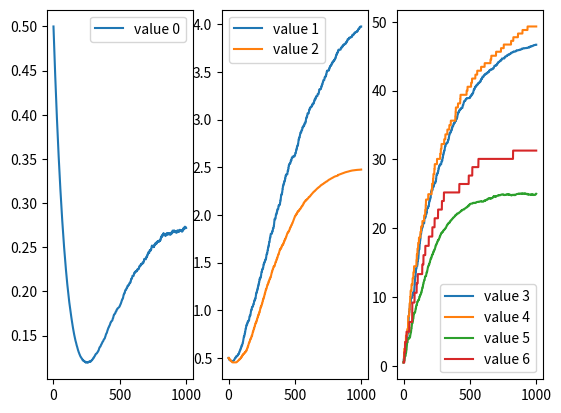

Generate this figure with matplotlib:
import numpy as np
import matplotlib.pyplot as plt

n_trials = 1000

v_init = 0.5

p_reward = [0.0, 0.0, 0.0, 50, 100, 25, 150]

alpha = 0.01
gamma = 0.1
epsilon = 0.2

v = np.zeros((7, n_trials))
v[:, 0] = v_init


for i in range(0, n_trials - 1):

    s_trace = np.zeros(3)

    # step 0
    s = 0
    act = [1, 2]
    sm = np.exp(v[act, i]) / np.sum(np.exp(v[act, i]))
    a = (np.random.uniform() < sm[0]).astype(int)
    sprime = act[a]
    r = 0
    v[s, i + 1] = v[s, i] + alpha * (r + gamma * v[sprime, i] - v[s, i])
    s_trace[1] = sprime

    # step 1
    s = sprime
    act = [3, 4] if s == 1 else [5, 6]
    sm = np.exp(v[act, i]) / np.sum(np.exp(v[act, i]))
    a = (np.random.uniform() < sm[0]).astype(int)
    sprime = act[a]
    r = 0
    v[s, i + 1] = v[s, i] + alpha * (r + gamma * v[sprime, i] - v[s, i])
    s_trace[2] = sprime

    # step 2
    s = sprime
    r = np.random.normal(p_reward[sprime], 2)
    v[s, i + 1] = v[s, i] + alpha * (r - v[s, i])

    nots = np.setdiff1d(np.arange(0, 7, 1), s_trace)
    v[nots, i + 1] = v[nots, i]

fig, ax = plt.subplots(1, 3, squeeze=False)
ax[0, 0].plot(v[0, :], label='value 0')

ax[0, 1].plot(v[1, :], label='value 1')
ax[0, 1].plot(v[2, :], label='value 2')

ax[0, 2].plot(v[3, :], label='value 3')
ax[0, 2].plot(v[4, :], label='value 4')
ax[0, 2].plot(v[5, :], label='value 5')
ax[0, 2].plot(v[6, :], label='value 6')

ax[0, 0].legend()
ax[0, 1].legend()
ax[0, 2].legend()
plt.show()
